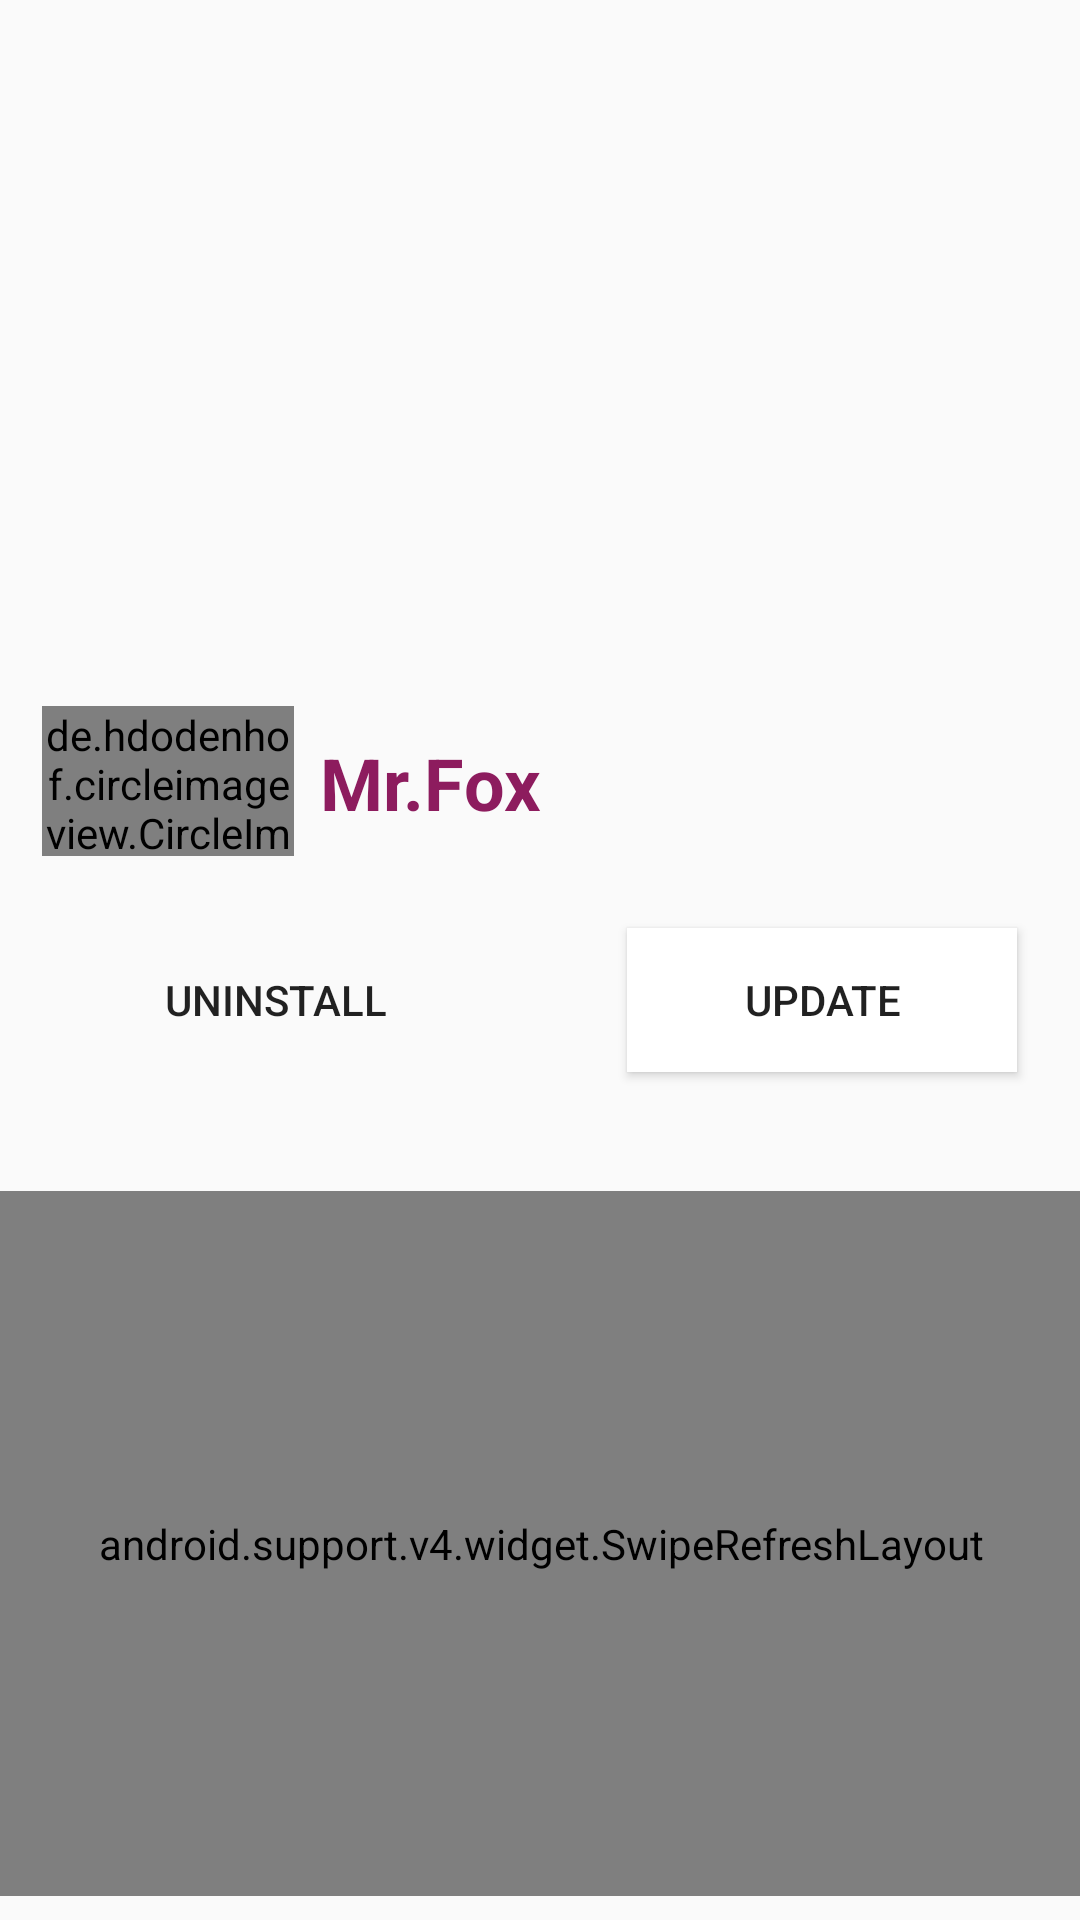

Reconstruct the res/layout file that produces this screen, plus the resources it refers to.
<!-- AndroidManifest.xml: application theme AppTheme -->
<!-- res/layout/main.xml -->
<?xml version="1.0" encoding="utf-8"?>
<android.support.constraint.ConstraintLayout xmlns:android="http://schemas.android.com/apk/res/android"
    xmlns:app="http://schemas.android.com/apk/res-auto"
    xmlns:tools="http://schemas.android.com/tools"
    android:layout_width="match_parent"
    android:layout_height="match_parent">

    <ImageView
        android:id="@+id/imgforest"
        android:layout_width="0dp"
        android:layout_height="212dp"
        android:adjustViewBounds="true"
        app:layout_constraintEnd_toEndOf="parent"
        app:layout_constraintStart_toStartOf="parent"
        app:layout_constraintTop_toTopOf="parent"
        app:srcCompat="@drawable/forest" />

    <de.hdodenhof.circleimageview.CircleImageView
        android:id="@+id/logo2"
        android:layout_width="84dp"
        android:layout_height="50dp"
        android:layout_centerHorizontal="true"
        android:layout_centerVertical="true"
        android:layout_weight="1"
        android:src="@mipmap/ic_launcher"
        app:layout_constraintBottom_toBottomOf="parent"
        app:layout_constraintEnd_toEndOf="parent"
        app:layout_constraintHorizontal_bias="0.051"
        app:layout_constraintStart_toStartOf="parent"
        app:layout_constraintTop_toTopOf="parent"
        app:layout_constraintVertical_bias="0.399" />

    <TextView
        android:id="@+id/text"
        android:layout_width="wrap_content"
        android:layout_height="wrap_content"
        android:layout_marginBottom="8dp"
        android:layout_marginLeft="8dp"
        android:layout_marginStart="8dp"
        android:layout_marginTop="8dp"
        android:text="@string/app_name"
        android:textColor="@color/colorPrimaryDark"
        android:textSize="24sp"
        android:textStyle="bold"
        app:layout_constraintBottom_toBottomOf="parent"
        app:layout_constraintEnd_toEndOf="parent"
        app:layout_constraintHorizontal_bias="0.004"
        app:layout_constraintStart_toEndOf="@+id/logo2"
        app:layout_constraintTop_toTopOf="parent"
        app:layout_constraintVertical_bias="0.4" />

    <Button
        android:id="@+id/btnUN"
        android:layout_width="120dp"
        android:layout_height="wrap_content"
        android:layout_marginBottom="8dp"
        android:layout_marginStart="32dp"
        android:layout_marginTop="8dp"
        android:background="@drawable/button_custom"
        android:text="@string/uninstall"
        app:layout_constraintBottom_toBottomOf="parent"
        app:layout_constraintStart_toStartOf="parent"
        app:layout_constraintTop_toTopOf="parent"
        app:layout_constraintVertical_bias="0.523" />

    <Button
        android:id="@+id/btnUP"
        android:layout_width="130dp"
        android:layout_height="wrap_content"
        android:layout_marginBottom="8dp"
        android:layout_marginTop="8dp"
        android:layout_weight="1"
        android:background="@android:color/background_light"
        android:text="@string/Update"
        app:layout_constraintBottom_toBottomOf="parent"
        app:layout_constraintEnd_toEndOf="parent"
        app:layout_constraintHorizontal_bias="0.732"
        app:layout_constraintStart_toEndOf="@+id/btnUN"
        app:layout_constraintTop_toTopOf="parent"
        app:layout_constraintVertical_bias="0.523" />

    <android.support.v4.widget.SwipeRefreshLayout xmlns:android="http://schemas.android.com/apk/res/android"
        android:id="@+id/swipe"
        android:layout_width="375dp"
        android:layout_height="235dp"
        android:layout_marginBottom="8dp"
        android:layout_marginEnd="8dp"
        android:layout_marginStart="8dp"
        app:layout_constraintBottom_toBottomOf="parent"
        app:layout_constraintEnd_toEndOf="parent"
        app:layout_constraintStart_toStartOf="parent"
        tools:ignore="MissingConstraints">

        <ScrollView
            android:id="@+id/scroll"
            android:layout_width="384dp"
            android:layout_height="241dp"
            android:scrollbarStyle="insideOverlay"
            app:layout_constraintBottom_toBottomOf="parent"
            app:layout_constraintEnd_toEndOf="parent"
            app:layout_constraintHorizontal_bias="0.454"
            app:layout_constraintStart_toStartOf="parent">

            <TextView
                android:id="@+id/relleno"
                android:layout_width="match_parent"
                android:layout_height="wrap_content"
                android:layout_marginTop="16dp"
                android:fontFamily="serif"
                android:gravity="center"
                android:text="@string/texto"
                android:textSize="24sp" />
        </ScrollView>
    </android.support.v4.widget.SwipeRefreshLayout>

</android.support.constraint.ConstraintLayout>
<!-- resources referenced by this layout -->
<resources>
  <color name="colorPrimaryDark">#8d1c5e</color>
  <string name="Update">UPDATE</string>
  <string name="app_name">Mr.Fox</string>
  <string name="texto">Tu risa me hace libre,\me pone alas.
          \Soledades me quita,\cárcel me arranca.
          \Boca que vuela,\corazón que en tus labios\relampaguea.\Al octavo mes ríes\con cinco azahares.\Con cinco diminutas\ferocidades.\Con cinco dientes\como cinco jazmines\adolescentes.</string>
  <string name="uninstall">UNINSTALL</string>
  <style name="AppTheme" parent="Theme.AppCompat.Light.DarkActionBar">
          
          <item name="colorPrimary">@color/colorPrimary</item>
          <item name="colorPrimaryDark">@color/colorPrimaryDark</item>
          <item name="colorAccent">@color/colorAccent</item>
      </style>
  <color name="colorPrimary">#b288e9</color>
  <color name="colorAccent">#f0a239</color>
</resources>
